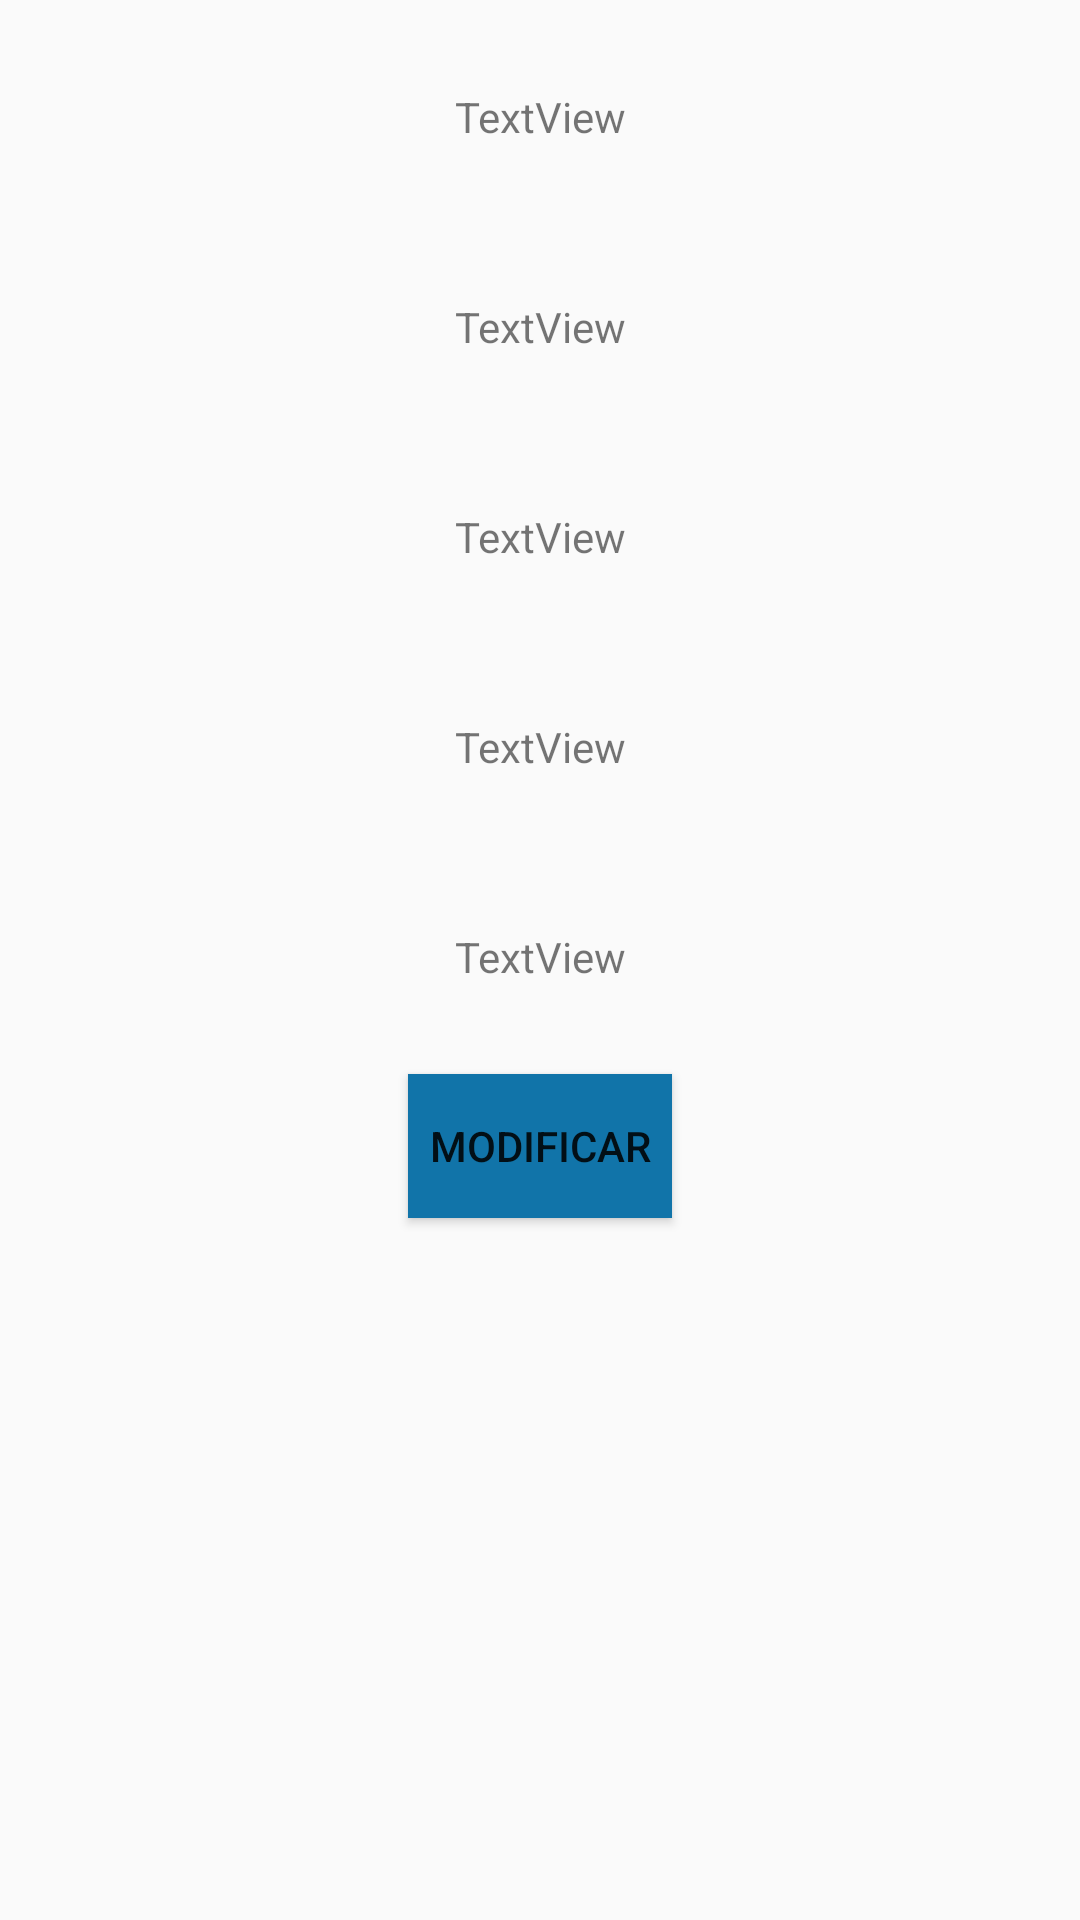

Here is an Android app screen rendered from its layout file. Give the layout XML and the strings, colors and styles it references.
<!-- AndroidManifest.xml: application theme AppTheme -->
<!-- res/layout/activity_perfil.xml -->
<?xml version="1.0" encoding="utf-8"?>
<android.support.constraint.ConstraintLayout xmlns:android="http://schemas.android.com/apk/res/android"
    xmlns:app="http://schemas.android.com/apk/res-auto"
    xmlns:tools="http://schemas.android.com/tools"
    android:layout_width="match_parent"
    android:layout_height="match_parent"
    tools:context=".ActivityPerfil"
    android:background="@drawable/sky">

    <TextView
        android:id="@+id/nombreYo"
        android:layout_width="201dp"
        android:layout_height="62dp"
        android:layout_marginEnd="8dp"
        android:layout_marginLeft="8dp"
        android:layout_marginRight="8dp"
        android:layout_marginStart="8dp"
        android:layout_marginTop="8dp"
        android:text="TextView"
        android:gravity="center"
        app:layout_constraintEnd_toEndOf="parent"
        app:layout_constraintStart_toStartOf="parent"
        app:layout_constraintTop_toTopOf="parent" />

    <TextView
        android:id="@+id/universidadYo"
        android:layout_width="201dp"
        android:layout_height="62dp"
        android:layout_marginEnd="8dp"
        android:layout_marginLeft="8dp"
        android:layout_marginRight="8dp"
        android:layout_marginStart="8dp"
        android:layout_marginTop="8dp"
        android:text="TextView"
        android:gravity="center"
        app:layout_constraintEnd_toEndOf="parent"
        app:layout_constraintStart_toStartOf="parent"
        app:layout_constraintTop_toBottomOf="@+id/nombreYo" />

    <TextView
        android:id="@+id/companiaYo"
        android:layout_width="201dp"
        android:layout_height="62dp"
        android:layout_marginEnd="8dp"
        android:layout_marginLeft="8dp"
        android:layout_marginRight="8dp"
        android:layout_marginStart="8dp"
        android:layout_marginTop="8dp"
        android:text="TextView"
        android:gravity="center"
        app:layout_constraintEnd_toEndOf="parent"
        app:layout_constraintStart_toStartOf="parent"
        app:layout_constraintTop_toBottomOf="@+id/universidadYo" />

    <TextView
        android:id="@+id/celularYo"
        android:layout_width="201dp"
        android:layout_height="62dp"
        android:layout_marginEnd="8dp"
        android:layout_marginLeft="8dp"
        android:layout_marginRight="8dp"
        android:layout_marginStart="8dp"
        android:layout_marginTop="8dp"
        android:text="TextView"
        android:gravity="center"
        app:layout_constraintEnd_toEndOf="parent"
        app:layout_constraintStart_toStartOf="parent"
        app:layout_constraintTop_toBottomOf="@+id/companiaYo" />

    <TextView
        android:id="@+id/mailYo"
        android:layout_width="201dp"
        android:layout_height="62dp"
        android:layout_marginEnd="8dp"
        android:layout_marginLeft="8dp"
        android:layout_marginRight="8dp"
        android:layout_marginStart="8dp"
        android:layout_marginTop="8dp"
        android:text="TextView"
        android:gravity="center"
        app:layout_constraintEnd_toEndOf="parent"
        app:layout_constraintStart_toStartOf="parent"
        app:layout_constraintTop_toBottomOf="@+id/celularYo" />

    <Button
        android:id="@+id/buttonModificar"
        android:layout_width="wrap_content"
        android:layout_height="wrap_content"
        android:layout_marginEnd="8dp"
        android:layout_marginLeft="8dp"
        android:layout_marginRight="8dp"
        android:layout_marginStart="8dp"
        android:layout_marginTop="8dp"
        android:background="@color/colorAccent"
        android:text="@string/modificar"
        app:layout_constraintEnd_toEndOf="parent"
        app:layout_constraintStart_toStartOf="parent"
        app:layout_constraintTop_toBottomOf="@+id/mailYo" />


</android.support.constraint.ConstraintLayout>
<!-- resources referenced by this layout -->
<resources>
  <color name="colorAccent">#1174a9</color>
  <string name="modificar">MODIFICAR</string>
  <style name="AppTheme" parent="Theme.AppCompat.Light.DarkActionBar">
          
          <item name="colorPrimary">@color/color4</item>
          <item name="colorPrimaryDark">@color/colorPrimaryDark</item>
          <item name="colorAccent">@color/colorAccent</item>
      </style>
  <color name="color4">#2e4ea7</color>
  <color name="colorPrimaryDark">#5d5d60</color>
</resources>
